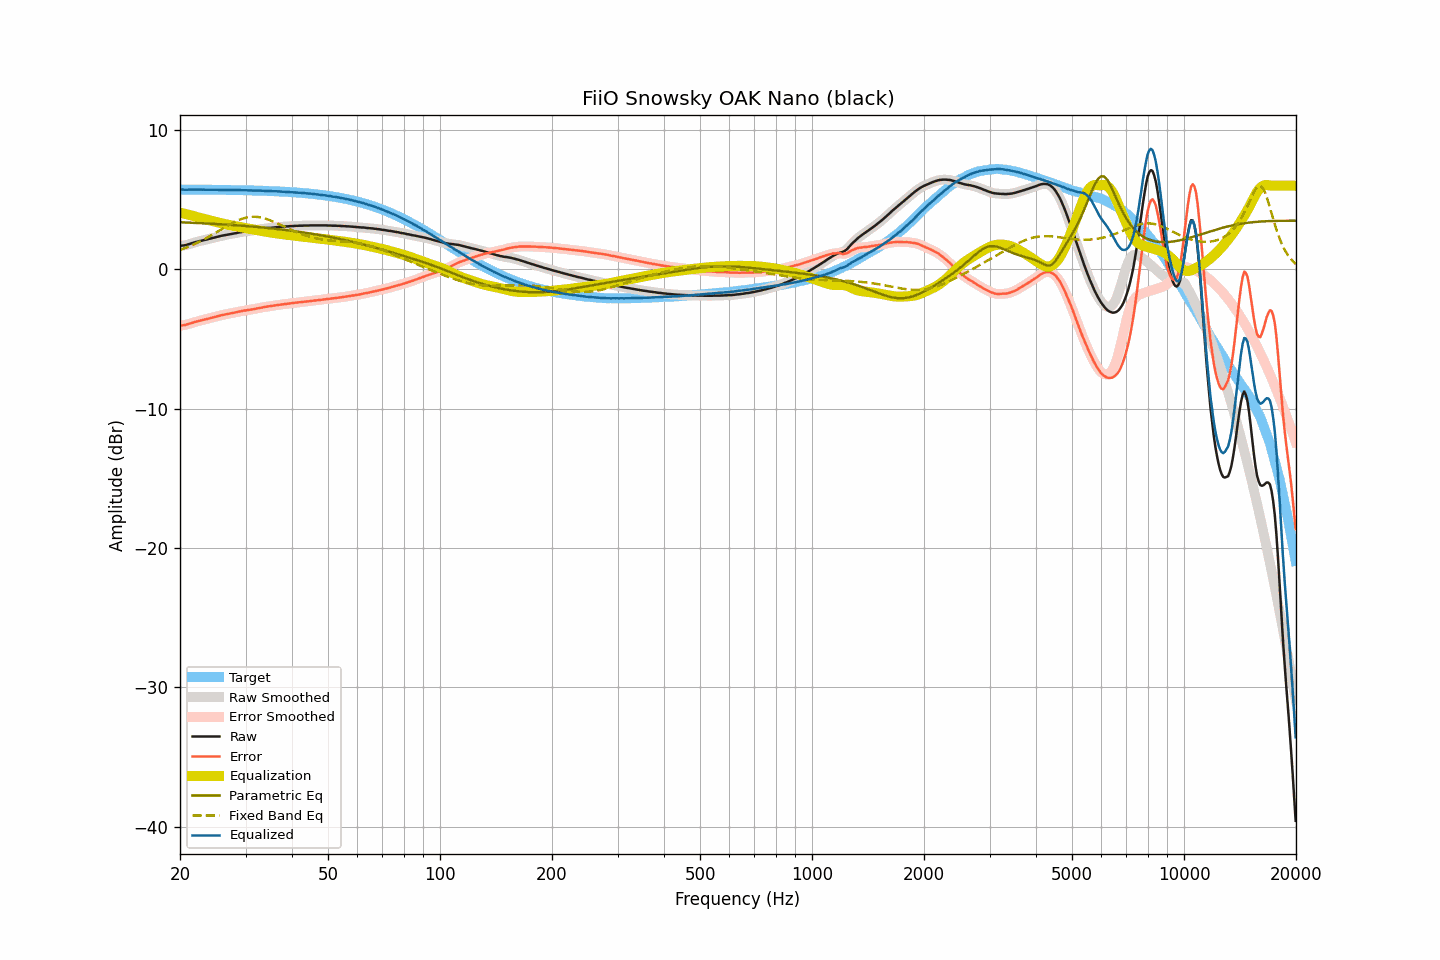

Source data for this figure (header and first rows):
frequency, raw, smoothed, error, error_smoothed, equalization, parametric_eq, fixed_band_eq, equalized_raw, equalized_smoothed, target
20.00, 1.68, 1.68, -4.05, -4.04, 4.06, 3.37, 1.39, 5.74, 5.75, 5.73
20.20, 1.70, 1.69, -4.03, -4.03, 4.04, 3.37, 1.43, 5.74, 5.73, 5.73
20.40, 1.71, 1.71, -4.02, -4.02, 4.01, 3.37, 1.47, 5.72, 5.72, 5.72
20.61, 1.72, 1.73, -4.01, -4.00, 3.98, 3.36, 1.52, 5.70, 5.71, 5.72
20.81, 1.75, 1.75, -3.97, -3.97, 3.96, 3.36, 1.56, 5.71, 5.71, 5.72
21.02, 1.79, 1.78, -3.93, -3.94, 3.93, 3.35, 1.61, 5.72, 5.71, 5.72
21.23, 1.82, 1.82, -3.90, -3.90, 3.90, 3.35, 1.66, 5.72, 5.72, 5.72
21.44, 1.86, 1.86, -3.86, -3.86, 3.87, 3.34, 1.71, 5.73, 5.72, 5.72
21.66, 1.89, 1.89, -3.83, -3.83, 3.83, 3.34, 1.76, 5.72, 5.72, 5.72
21.87, 1.93, 1.93, -3.79, -3.79, 3.80, 3.33, 1.81, 5.73, 5.72, 5.72
22.09, 1.96, 1.96, -3.76, -3.76, 3.76, 3.33, 1.86, 5.72, 5.72, 5.72
22.31, 1.99, 1.99, -3.73, -3.73, 3.73, 3.32, 1.92, 5.72, 5.72, 5.72
22.54, 2.02, 2.02, -3.70, -3.70, 3.70, 3.32, 1.97, 5.72, 5.72, 5.72
22.76, 2.04, 2.04, -3.68, -3.67, 3.67, 3.31, 2.03, 5.71, 5.72, 5.72
22.99, 2.07, 2.07, -3.65, -3.65, 3.65, 3.30, 2.09, 5.71, 5.71, 5.72
23.22, 2.10, 2.09, -3.62, -3.62, 3.62, 3.30, 2.15, 5.72, 5.71, 5.71
23.45, 2.12, 2.12, -3.59, -3.59, 3.59, 3.29, 2.21, 5.71, 5.71, 5.71
23.69, 2.15, 2.15, -3.56, -3.56, 3.56, 3.29, 2.28, 5.71, 5.71, 5.71
23.92, 2.18, 2.18, -3.53, -3.53, 3.53, 3.28, 2.34, 5.71, 5.71, 5.71
24.16, 2.21, 2.21, -3.50, -3.50, 3.50, 3.27, 2.41, 5.71, 5.71, 5.71
24.40, 2.24, 2.24, -3.47, -3.47, 3.47, 3.27, 2.47, 5.71, 5.71, 5.71
24.65, 2.27, 2.27, -3.44, -3.44, 3.44, 3.26, 2.54, 5.71, 5.71, 5.71
24.89, 2.30, 2.30, -3.41, -3.41, 3.41, 3.26, 2.61, 5.71, 5.71, 5.71
25.14, 2.33, 2.33, -3.38, -3.38, 3.38, 3.25, 2.68, 5.71, 5.70, 5.70
25.39, 2.35, 2.35, -3.35, -3.35, 3.35, 3.24, 2.75, 5.70, 5.70, 5.70
25.65, 2.38, 2.38, -3.32, -3.32, 3.32, 3.23, 2.82, 5.70, 5.70, 5.70
25.91, 2.41, 2.41, -3.29, -3.29, 3.29, 3.23, 2.89, 5.70, 5.70, 5.70
26.16, 2.43, 2.43, -3.27, -3.27, 3.27, 3.22, 2.96, 5.70, 5.70, 5.70
26.43, 2.46, 2.46, -3.24, -3.24, 3.24, 3.21, 3.02, 5.70, 5.70, 5.70
26.69, 2.48, 2.48, -3.22, -3.22, 3.22, 3.21, 3.09, 5.70, 5.70, 5.70
26.96, 2.50, 2.50, -3.19, -3.19, 3.20, 3.20, 3.16, 5.69, 5.70, 5.69
27.23, 2.52, 2.52, -3.17, -3.17, 3.17, 3.19, 3.22, 5.69, 5.69, 5.69
27.50, 2.54, 2.54, -3.15, -3.15, 3.15, 3.18, 3.28, 5.69, 5.69, 5.69
27.77, 2.56, 2.56, -3.13, -3.13, 3.13, 3.17, 3.34, 5.69, 5.68, 5.69
28.05, 2.58, 2.58, -3.11, -3.11, 3.10, 3.17, 3.40, 5.68, 5.68, 5.69
28.33, 2.60, 2.60, -3.08, -3.08, 3.08, 3.16, 3.46, 5.68, 5.68, 5.68
28.62, 2.63, 2.63, -3.05, -3.06, 3.06, 3.15, 3.51, 5.68, 5.68, 5.68
28.90, 2.65, 2.65, -3.03, -3.03, 3.03, 3.14, 3.56, 5.68, 5.68, 5.68
29.19, 2.67, 2.67, -3.01, -3.01, 3.01, 3.13, 3.60, 5.68, 5.68, 5.68
29.48, 2.69, 2.69, -2.99, -2.99, 2.99, 3.12, 3.64, 5.68, 5.68, 5.67
29.78, 2.71, 2.71, -2.96, -2.97, 2.97, 3.11, 3.67, 5.68, 5.67, 5.67
30.08, 2.72, 2.72, -2.95, -2.95, 2.95, 3.11, 3.70, 5.67, 5.67, 5.67
30.38, 2.74, 2.74, -2.93, -2.93, 2.93, 3.10, 3.73, 5.67, 5.67, 5.67
30.68, 2.75, 2.75, -2.91, -2.91, 2.91, 3.09, 3.75, 5.66, 5.66, 5.66
30.99, 2.77, 2.77, -2.89, -2.89, 2.89, 3.08, 3.76, 5.66, 5.66, 5.66
31.30, 2.78, 2.78, -2.88, -2.88, 2.87, 3.07, 3.77, 5.65, 5.65, 5.66
31.61, 2.80, 2.80, -2.86, -2.86, 2.85, 3.06, 3.77, 5.65, 5.65, 5.65
31.93, 2.82, 2.82, -2.83, -2.83, 2.83, 3.05, 3.77, 5.65, 5.65, 5.65
32.24, 2.84, 2.84, -2.81, -2.81, 2.81, 3.04, 3.76, 5.65, 5.65, 5.65
32.57, 2.86, 2.86, -2.79, -2.78, 2.79, 3.03, 3.74, 5.65, 5.65, 5.64
32.89, 2.88, 2.88, -2.76, -2.76, 2.76, 3.01, 3.72, 5.64, 5.64, 5.64
33.22, 2.90, 2.90, -2.74, -2.74, 2.74, 3.00, 3.70, 5.64, 5.64, 5.64
33.55, 2.91, 2.91, -2.72, -2.72, 2.72, 2.99, 3.67, 5.63, 5.63, 5.63
33.89, 2.93, 2.93, -2.70, -2.70, 2.70, 2.98, 3.64, 5.63, 5.63, 5.63
34.23, 2.94, 2.94, -2.69, -2.68, 2.68, 2.97, 3.60, 5.62, 5.63, 5.63
34.57, 2.96, 2.96, -2.66, -2.66, 2.66, 2.96, 3.56, 5.62, 5.62, 5.62
34.92, 2.97, 2.97, -2.65, -2.65, 2.65, 2.95, 3.52, 5.62, 5.61, 5.62
35.27, 2.98, 2.98, -2.63, -2.63, 2.63, 2.93, 3.47, 5.61, 5.61, 5.61
35.62, 2.99, 2.99, -2.62, -2.61, 2.61, 2.92, 3.42, 5.60, 5.61, 5.61
35.97, 3.01, 3.01, -2.59, -2.60, 2.60, 2.91, 3.37, 5.60, 5.60, 5.60
... 635 more rows
